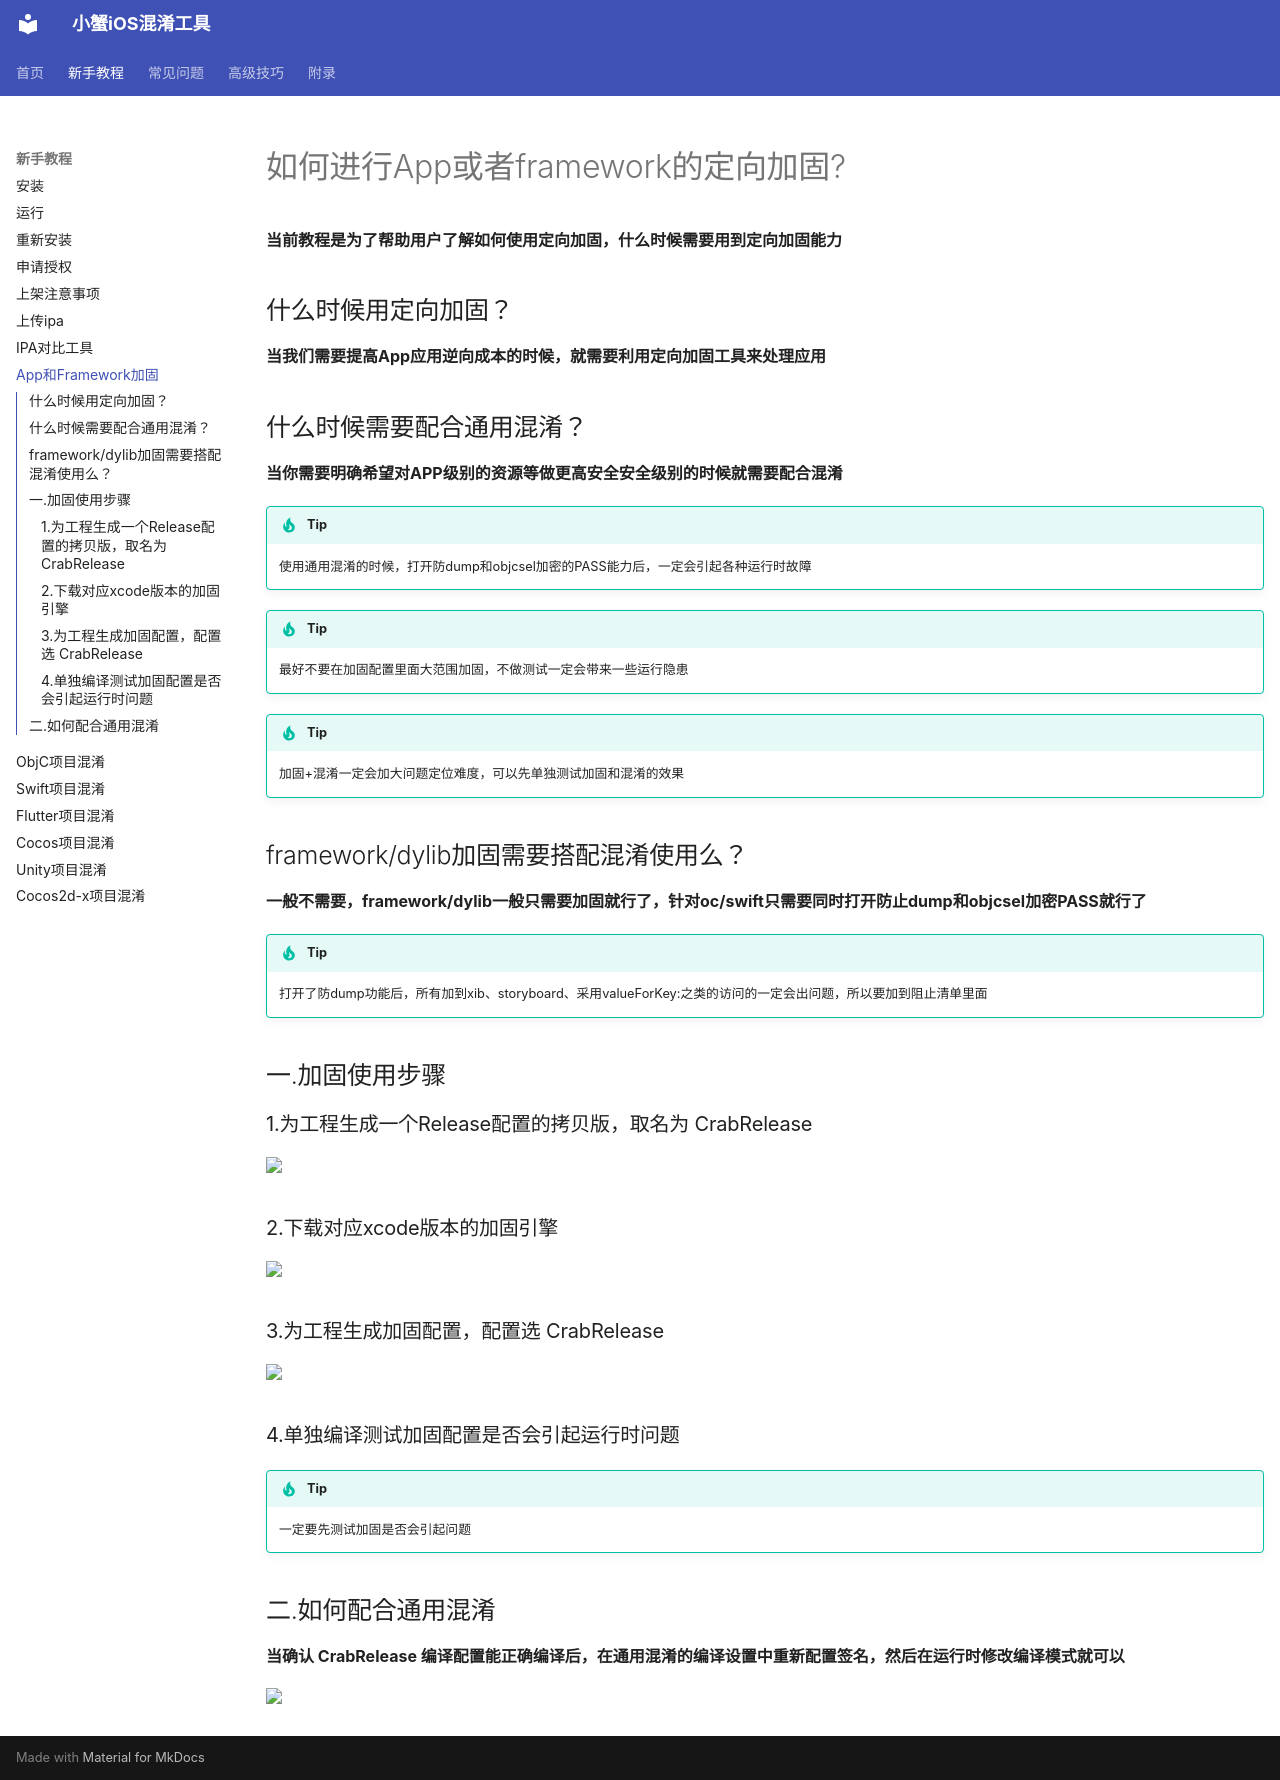

repository: outtable/confuse-9live · page: 新手教程/harden/index.html · generator: mkdocs

---
sort: 3
---

# 如何进行App或者framework的定向加固?
**当前教程是为了帮助用户了解如何使用定向加固，什么时候需要用到定向加固能力**

## 什么时候用定向加固？
**当我们需要提高App应用逆向成本的时候，就需要利用定向加固工具来处理应用**

## 什么时候需要配合通用混淆？
**当你需要明确希望对APP级别的资源等做更高安全安全级别的时候就需要配合混淆**

!!! tip 
	使用通用混淆的时候，打开防dump和objcsel加密的PASS能力后，一定会引起各种运行时故障
!!! tip 
	最好不要在加固配置里面大范围加固，不做测试一定会带来一些运行隐患
!!! tip 
	加固+混淆一定会加大问题定位难度，可以先单独测试加固和混淆的效果

## framework/dylib加固需要搭配混淆使用么？
**一般不需要，framework/dylib一般只需要加固就行了，针对oc/swift只需要同时打开防止dump和objcsel加密PASS就行了**

!!! tip 
	打开了防dump功能后，所有加到xib、storyboard、采用valueForKey:之类的访问的一定会出问题，所以要加到阻止清单里面


## 一.加固使用步骤

###1.为工程生成一个Release配置的拷贝版，取名为 CrabRelease

<img src="https://crab-ios.com/docs/site/assets/images/snapshots/snapshot-72.png" width="60%">

###2.下载对应xcode版本的加固引擎

<img src="https://crab-ios.com/docs/site/assets/images/snapshots/snapshot-73.png" width="60%">

###3.为工程生成加固配置，配置选 CrabRelease

<img src="https://crab-ios.com/docs/site/assets/images/snapshots/snapshot-74.png" width="60%">

###4.单独编译测试加固配置是否会引起运行时问题

!!! tip 
	一定要先测试加固是否会引起问题

## 二.如何配合通用混淆

**当确认 CrabRelease 编译配置能正确编译后，在通用混淆的编译设置中重新配置签名，然后在运行时修改编译模式就可以**

<img src="https://crab-ios.com/docs/site/assets/images/snapshots/snapshot-75.png" width="40%">
